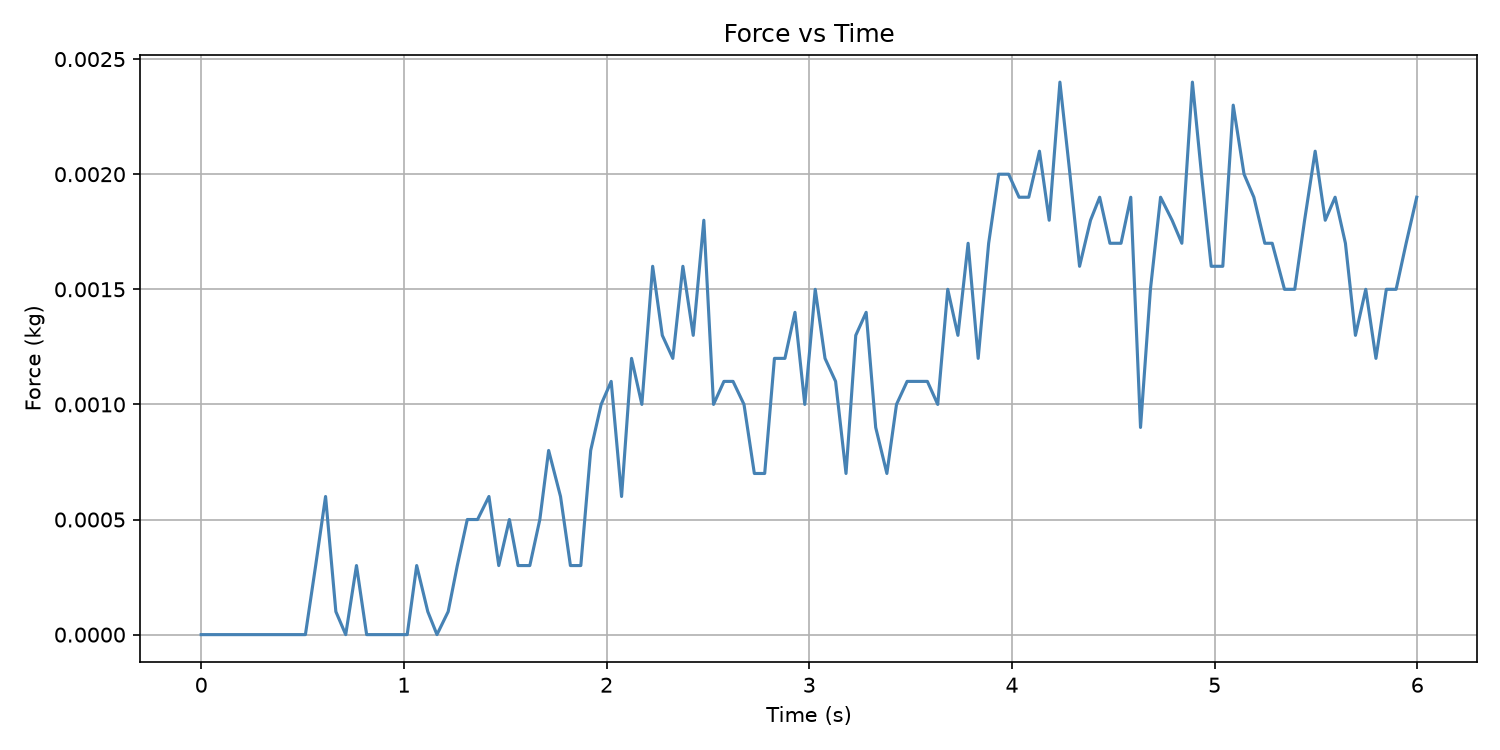

Data behind this chart, as committed beside it:
Time (s), Force (kg)
0.0, 0.0
0.0, 0.0
0.0, 0.0
0.0, 0.0
0.0, 0.0
0.0009995, 0.0
0.0009995, 0.0
0.0009995, 0.0
0.0009995, 0.0
0.0009995, 0.0
0.0009995, 0.0
0.0009995, 0.0
0.0009995, 0.0
0.0009995, 0.0
0.0009995, 0.0
0.002045, 0.0
0.002045, 0.0
0.002045, 0.0
0.002045, 0.0
0.002045, 0.0
0.002045, 0.0
0.002045, 0.0
0.002045, 0.0
0.002045, 0.0
0.002045, 0.0
0.002999, 0.0
0.002999, 0.0
0.0109, 0.0
0.06098, 0.0
0.1134, 0.0
0.1601, 0.0
0.2127, 0.0
0.2629, 0.0
0.3128, 0.0
0.3637, 0.0
0.4133, 0.0
0.4631, 0.0
0.5141, 0.0
0.5647, 0.0003
0.6136, 0.0006
0.6644, 0.0001
0.713, 0.0
0.7661, 0.0003
0.8163, 0.0
0.8669, 0.0
0.9162, 0.0
0.9672, 0.0
1.016, 0.0
1.063, 0.0003
1.118, 0.0001
1.163, 0.0
1.219, 0.0001
1.264, 0.0003
1.313, 0.0005
1.364, 0.0005
1.42, 0.0006
1.468, 0.0003
1.521, 0.0005
1.563, 0.0003
1.621, 0.0003
... 87 more rows
